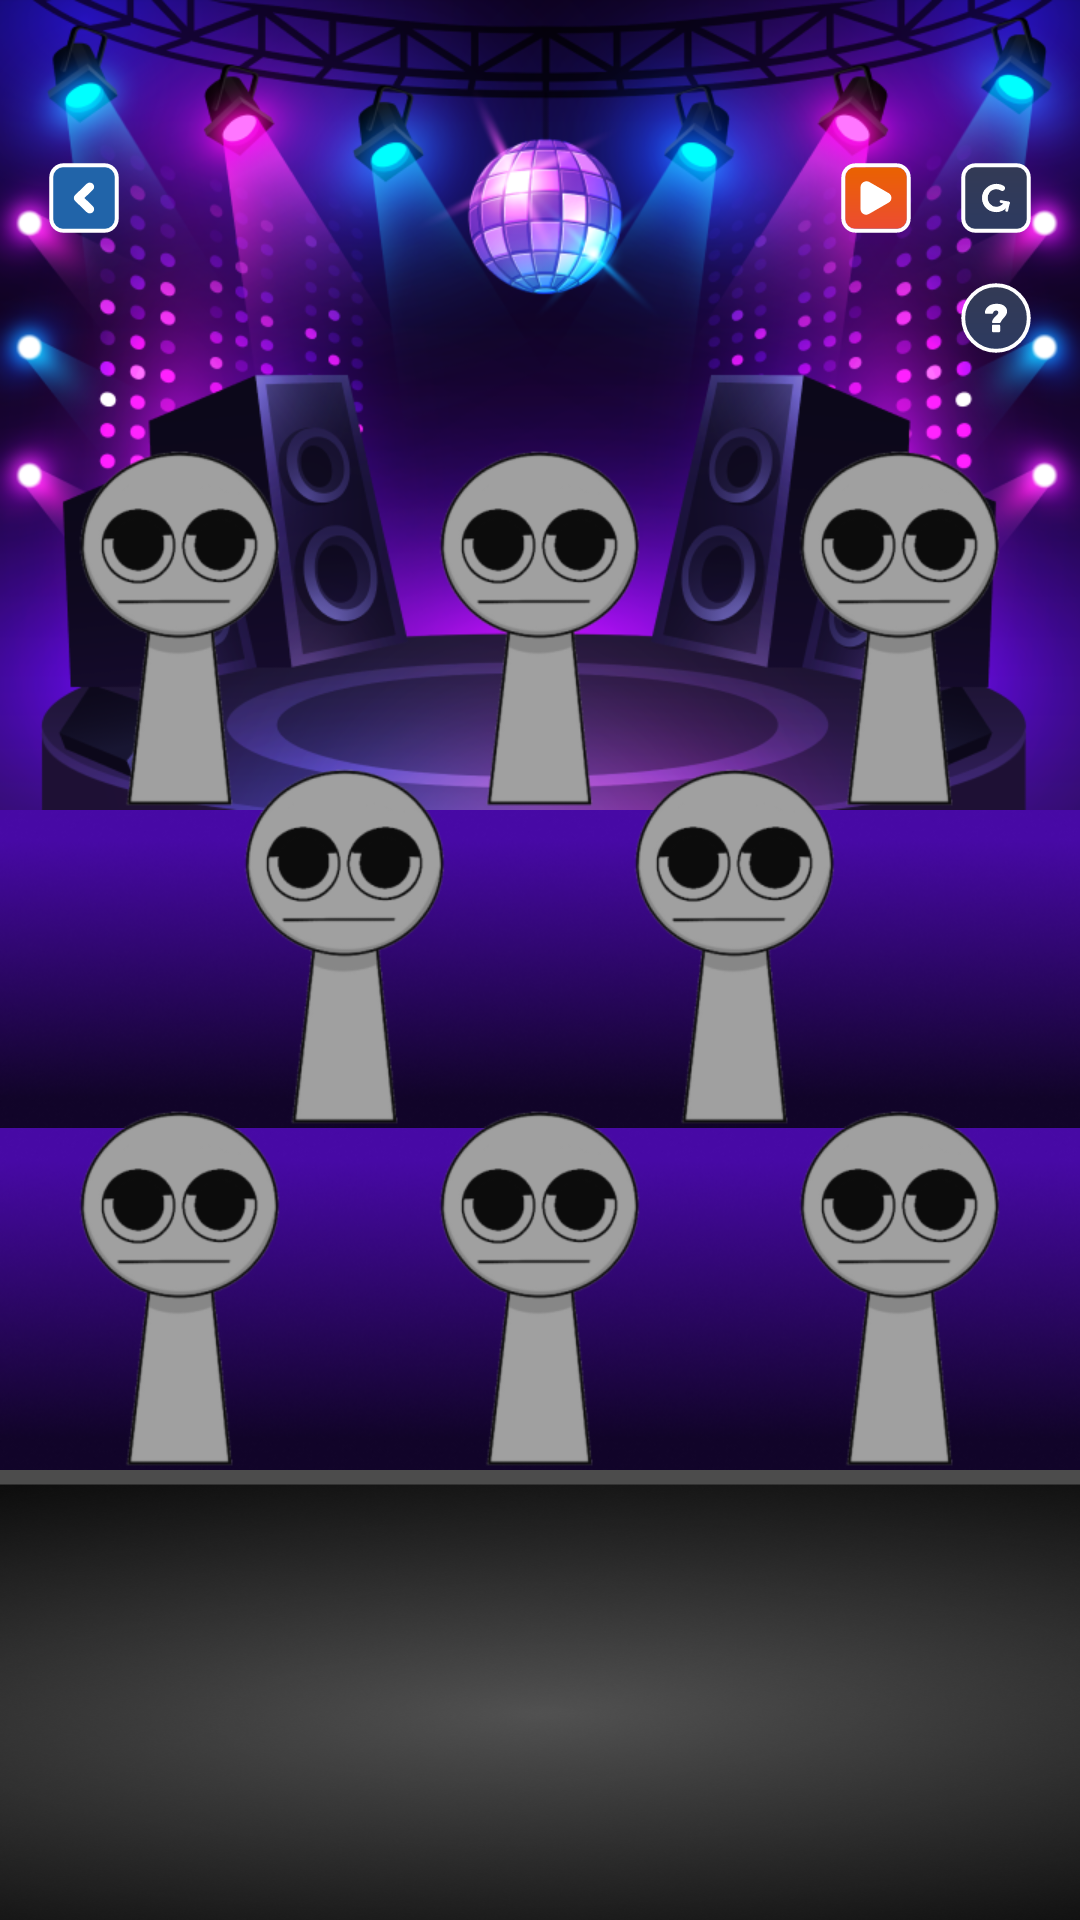

Android layout source for this screen:
<!-- AndroidManifest.xml: application theme Theme.ST086_Spranki_Music -->
<!-- res/layout/activity_playing.xml -->
<?xml version="1.0" encoding="utf-8"?>
<layout xmlns:android="http://schemas.android.com/apk/res/android"
    xmlns:app="http://schemas.android.com/apk/res-auto">

    <data>

    </data>

    <androidx.constraintlayout.widget.ConstraintLayout
        android:layout_width="match_parent"
        android:layout_height="match_parent">

        <androidx.appcompat.widget.AppCompatImageView
            android:id="@+id/imv1"
            android:layout_width="match_parent"
            android:layout_height="wrap_content"
            android:adjustViewBounds="true"
            android:src="@drawable/imv_bg_home_1"
            app:layout_constraintTop_toTopOf="parent" />

        <androidx.appcompat.widget.AppCompatImageView
            android:id="@+id/imvBack"
            android:layout_width="40dp"
            android:layout_height="40dp"
            android:layout_marginStart="8dp"
            android:layout_marginTop="46dp"
            android:padding="8dp"
            android:src="@drawable/imv_back"
            app:layout_constraintStart_toStartOf="parent"
            app:layout_constraintTop_toTopOf="parent" />

        <androidx.appcompat.widget.AppCompatImageView
            android:id="@+id/imvPause"
            android:layout_width="40dp"
            android:layout_height="40dp"
            android:padding="8dp"
            android:src="@drawable/imv_play"
            app:layout_constraintBottom_toBottomOf="@+id/imvBack"
            app:layout_constraintEnd_toStartOf="@id/imvRestart"
            app:layout_constraintTop_toTopOf="@+id/imvBack" />

        <androidx.appcompat.widget.AppCompatImageView
            android:id="@+id/imvRestart"
            android:layout_width="40dp"
            android:layout_height="40dp"
            android:layout_marginEnd="8dp"
            android:padding="8dp"
            android:src="@drawable/imv_restart"
            app:layout_constraintBottom_toBottomOf="@+id/imvBack"
            app:layout_constraintEnd_toEndOf="parent"
            app:layout_constraintTop_toTopOf="@+id/imvBack" />

        <androidx.appcompat.widget.AppCompatImageView
            android:layout_width="40dp"
            android:layout_height="40dp"
            android:padding="8dp"
            android:src="@drawable/imv_request"
            app:layout_constraintEnd_toEndOf="@+id/imvRestart"
            app:layout_constraintTop_toBottomOf="@+id/imvRestart" />
        <androidx.appcompat.widget.AppCompatImageView
            android:id="@+id/imv2"
            android:layout_width="match_parent"
            android:layout_height="106dp"
            android:scaleType="fitXY"
            android:src="@drawable/imv_bg_home_2"
            app:layout_constraintTop_toBottomOf="@id/imv1"/>
        <androidx.appcompat.widget.AppCompatImageView
            android:id="@+id/imv3"
            android:layout_width="match_parent"
            android:layout_height="114dp"
            android:scaleType="fitXY"
            android:src="@drawable/imv_bg_home_2"
            app:layout_constraintTop_toBottomOf="@id/imv2"/>
        <LinearLayout
            android:layout_width="match_parent"
            android:layout_height="wrap_content"
            android:orientation="horizontal"
            app:layout_constraintBottom_toBottomOf="@id/imv1">
            <androidx.appcompat.widget.AppCompatImageView
                android:id="@+id/imvPer1"
                android:layout_width="match_parent"
                android:layout_height="124dp"
                android:adjustViewBounds="true"
                android:layout_weight="1"
                android:src="@drawable/imv_persion"/>
            <androidx.appcompat.widget.AppCompatImageView
                android:id="@+id/imvPer2"
                android:layout_width="match_parent"
                android:layout_height="124dp"
                android:adjustViewBounds="true"
                android:layout_weight="1"
                android:src="@drawable/imv_persion"/>
            <androidx.appcompat.widget.AppCompatImageView
                android:id="@+id/imvPer3"
                android:layout_width="match_parent"
                android:layout_height="124dp"
                android:adjustViewBounds="true"
                android:layout_weight="1"
                android:src="@drawable/imv_persion"/>
        </LinearLayout>
        <LinearLayout
            android:layout_width="match_parent"
            android:layout_height="wrap_content"
            android:orientation="horizontal"
            app:layout_constraintBottom_toBottomOf="@id/imv2"
            android:paddingHorizontal="50dp">
            <androidx.appcompat.widget.AppCompatImageView
                android:id="@+id/imvPer4"
                android:layout_width="match_parent"
                android:layout_height="124dp"
                android:adjustViewBounds="true"
                android:layout_weight="1"
                android:src="@drawable/imv_persion"/>
            <androidx.appcompat.widget.AppCompatImageView
                android:id="@+id/imvPer5"
                android:layout_width="match_parent"
                android:layout_height="124dp"
                android:adjustViewBounds="true"
                android:layout_weight="1"
                android:src="@drawable/imv_persion"/>
        </LinearLayout>
        <LinearLayout
            android:id="@+id/ll3"
            android:layout_width="match_parent"
            android:layout_height="wrap_content"
            android:orientation="horizontal"
            app:layout_constraintBottom_toBottomOf="@id/imv3">
            <androidx.appcompat.widget.AppCompatImageView
                android:id="@+id/imvPer6"
                android:layout_width="match_parent"
                android:layout_height="124dp"
                android:adjustViewBounds="true"
                android:layout_weight="1"
                android:src="@drawable/imv_persion"/>
            <androidx.appcompat.widget.AppCompatImageView
                android:id="@+id/imvPer7"
                android:layout_width="match_parent"
                android:layout_height="124dp"
                android:adjustViewBounds="true"
                android:layout_weight="1"
                android:src="@drawable/imv_persion"/>
            <androidx.appcompat.widget.AppCompatImageView
                android:id="@+id/imvPer8"
                android:layout_width="match_parent"
                android:layout_height="124dp"
                android:adjustViewBounds="true"
                android:layout_weight="1"
                android:src="@drawable/imv_persion"/>
        </LinearLayout>
        <androidx.recyclerview.widget.RecyclerView
            android:id="@+id/rcv"
            android:layout_width="match_parent"
            android:layout_height="0dp"
            android:background="@drawable/imv_bg_playing"
            app:layout_constraintTop_toBottomOf="@id/ll3"
            app:layout_constraintBottom_toBottomOf="parent"
            android:paddingTop="10dp"
            android:paddingHorizontal="15dp"/>
    </androidx.constraintlayout.widget.ConstraintLayout>
</layout>
<!-- resources referenced by this layout -->
<resources>
  <!-- drawable imv_back (drawable) -->
  <vector xmlns:android="http://schemas.android.com/apk/res/android"
      android:width="28dp"
      android:height="28dp"
      android:viewportWidth="28"
      android:viewportHeight="28">
      <group>
          <path
              android:fillColor="#FF2164A9"
              android:pathData="M1.25 6c0-2.62 2.13-4.75 4.75-4.75h16c2.62 0 4.75 2.13 4.75 4.75v16c0 2.62-2.13 4.75-4.75 4.75h-16c-2.62 0-4.75-2.13-4.75-4.75z"/>
          <path
              android:strokeColor="#FFFFFFFF"
              android:strokeWidth="1.5"
              android:pathData="M1.25 6c0-2.62 2.13-4.75 4.75-4.75h16c2.62 0 4.75 2.13 4.75 4.75v16c0 2.62-2.13 4.75-4.75 4.75h-16c-2.62 0-4.75-2.13-4.75-4.75z"/>
          <path
              android:fillColor="#FFFFFFFF"
              android:fillType="evenOdd"
              android:pathData="M17.45 8.5c0.67 0.64 0.67 1.68 0 2.32L14.16 14l3.3 3.18c0.66 0.64 0.66 1.68 0 2.33-0.67 0.64-1.75 0.64-2.42 0l-4.5-4.35c-0.66-0.64-0.66-1.68 0-2.32l4.5-4.35c0.67-0.64 1.75-0.64 2.41 0Z"/>
      </group>
  </vector>
  <!-- drawable imv_bg_home_1: png bitmap (drawable, 365916 bytes) -->
  <!-- drawable imv_bg_home_2: png bitmap (drawable, 47216 bytes) -->
  <!-- drawable imv_bg_playing: png bitmap (drawable, 233165 bytes) -->
  <!-- drawable imv_persion: png bitmap (drawable, 13096 bytes) -->
  <!-- drawable imv_play (drawable) -->
  <vector xmlns:android="http://schemas.android.com/apk/res/android"
      xmlns:aapt="http://schemas.android.com/aapt"
      android:width="28dp"
      android:height="28dp"
      android:viewportWidth="28"
      android:viewportHeight="28">
      <group>
          <path
              android:pathData="M2 6c0-2.21 1.79-4 4-4h16c2.21 0 4 1.79 4 4v16c0 2.21-1.79 4-4 4h-16c-2.21 0-4-1.79-4-4z">
              <aapt:attr name="android:fillColor">
                  <gradient
                      android:type="linear"
                      android:startX="14"
                      android:startY="2"
                      android:endX="14"
                      android:endY="26">
                      <item
                          android:color="#FFEA6200"
                          android:offset="0"/>
                      <item
                          android:color="#FFEC4C32"
                          android:offset="1"/>
                  </gradient>
              </aapt:attr>
          </path>
          <path
              android:strokeColor="#FFFFFFFF"
              android:strokeWidth="1.48"
              android:pathData="M1.26 6c0-2.62 2.12-4.74 4.74-4.74h16c1.26 0 2.46 0.5 3.35 1.39 0.89 0.89 1.39 2.09 1.39 3.35v16c0 1.26-0.5 2.46-1.39 3.35-0.89 0.89-2.09 1.39-3.35 1.39h-16c-1.26 0-2.46-0.5-3.35-1.39-0.89-0.89-1.39-2.09-1.39-3.35z"/>
          <path
              android:fillColor="#FFFFFFFF"
              android:pathData="M8 9.7v8.68c0 1.64 1.86 2.65 3.26 1.83l7.62-4.39c1.5-0.82 1.5-2.92 0-3.74l-7.62-4.39C9.86 7.06 8 8.06 8 9.7Z"/>
      </group>
  </vector>
  <!-- drawable imv_request: vector/xml drawable (drawable, 2528 chars, omitted) -->
  <!-- drawable imv_restart: vector/xml drawable (drawable, 2627 chars, omitted) -->
  <style name="Theme.ST086_Spranki_Music" parent="Base.Theme.ST086_Spranki_Music" />
  <style name="Base.Theme.ST086_Spranki_Music" parent="Theme.Material3.DayNight.NoActionBar">
          
          
          <item name="android:windowTranslucentStatus">false</item>
          <item name="android:statusBarColor">@color/transparent</item>
      </style>
  <color name="transparent">#00000000</color>
</resources>
